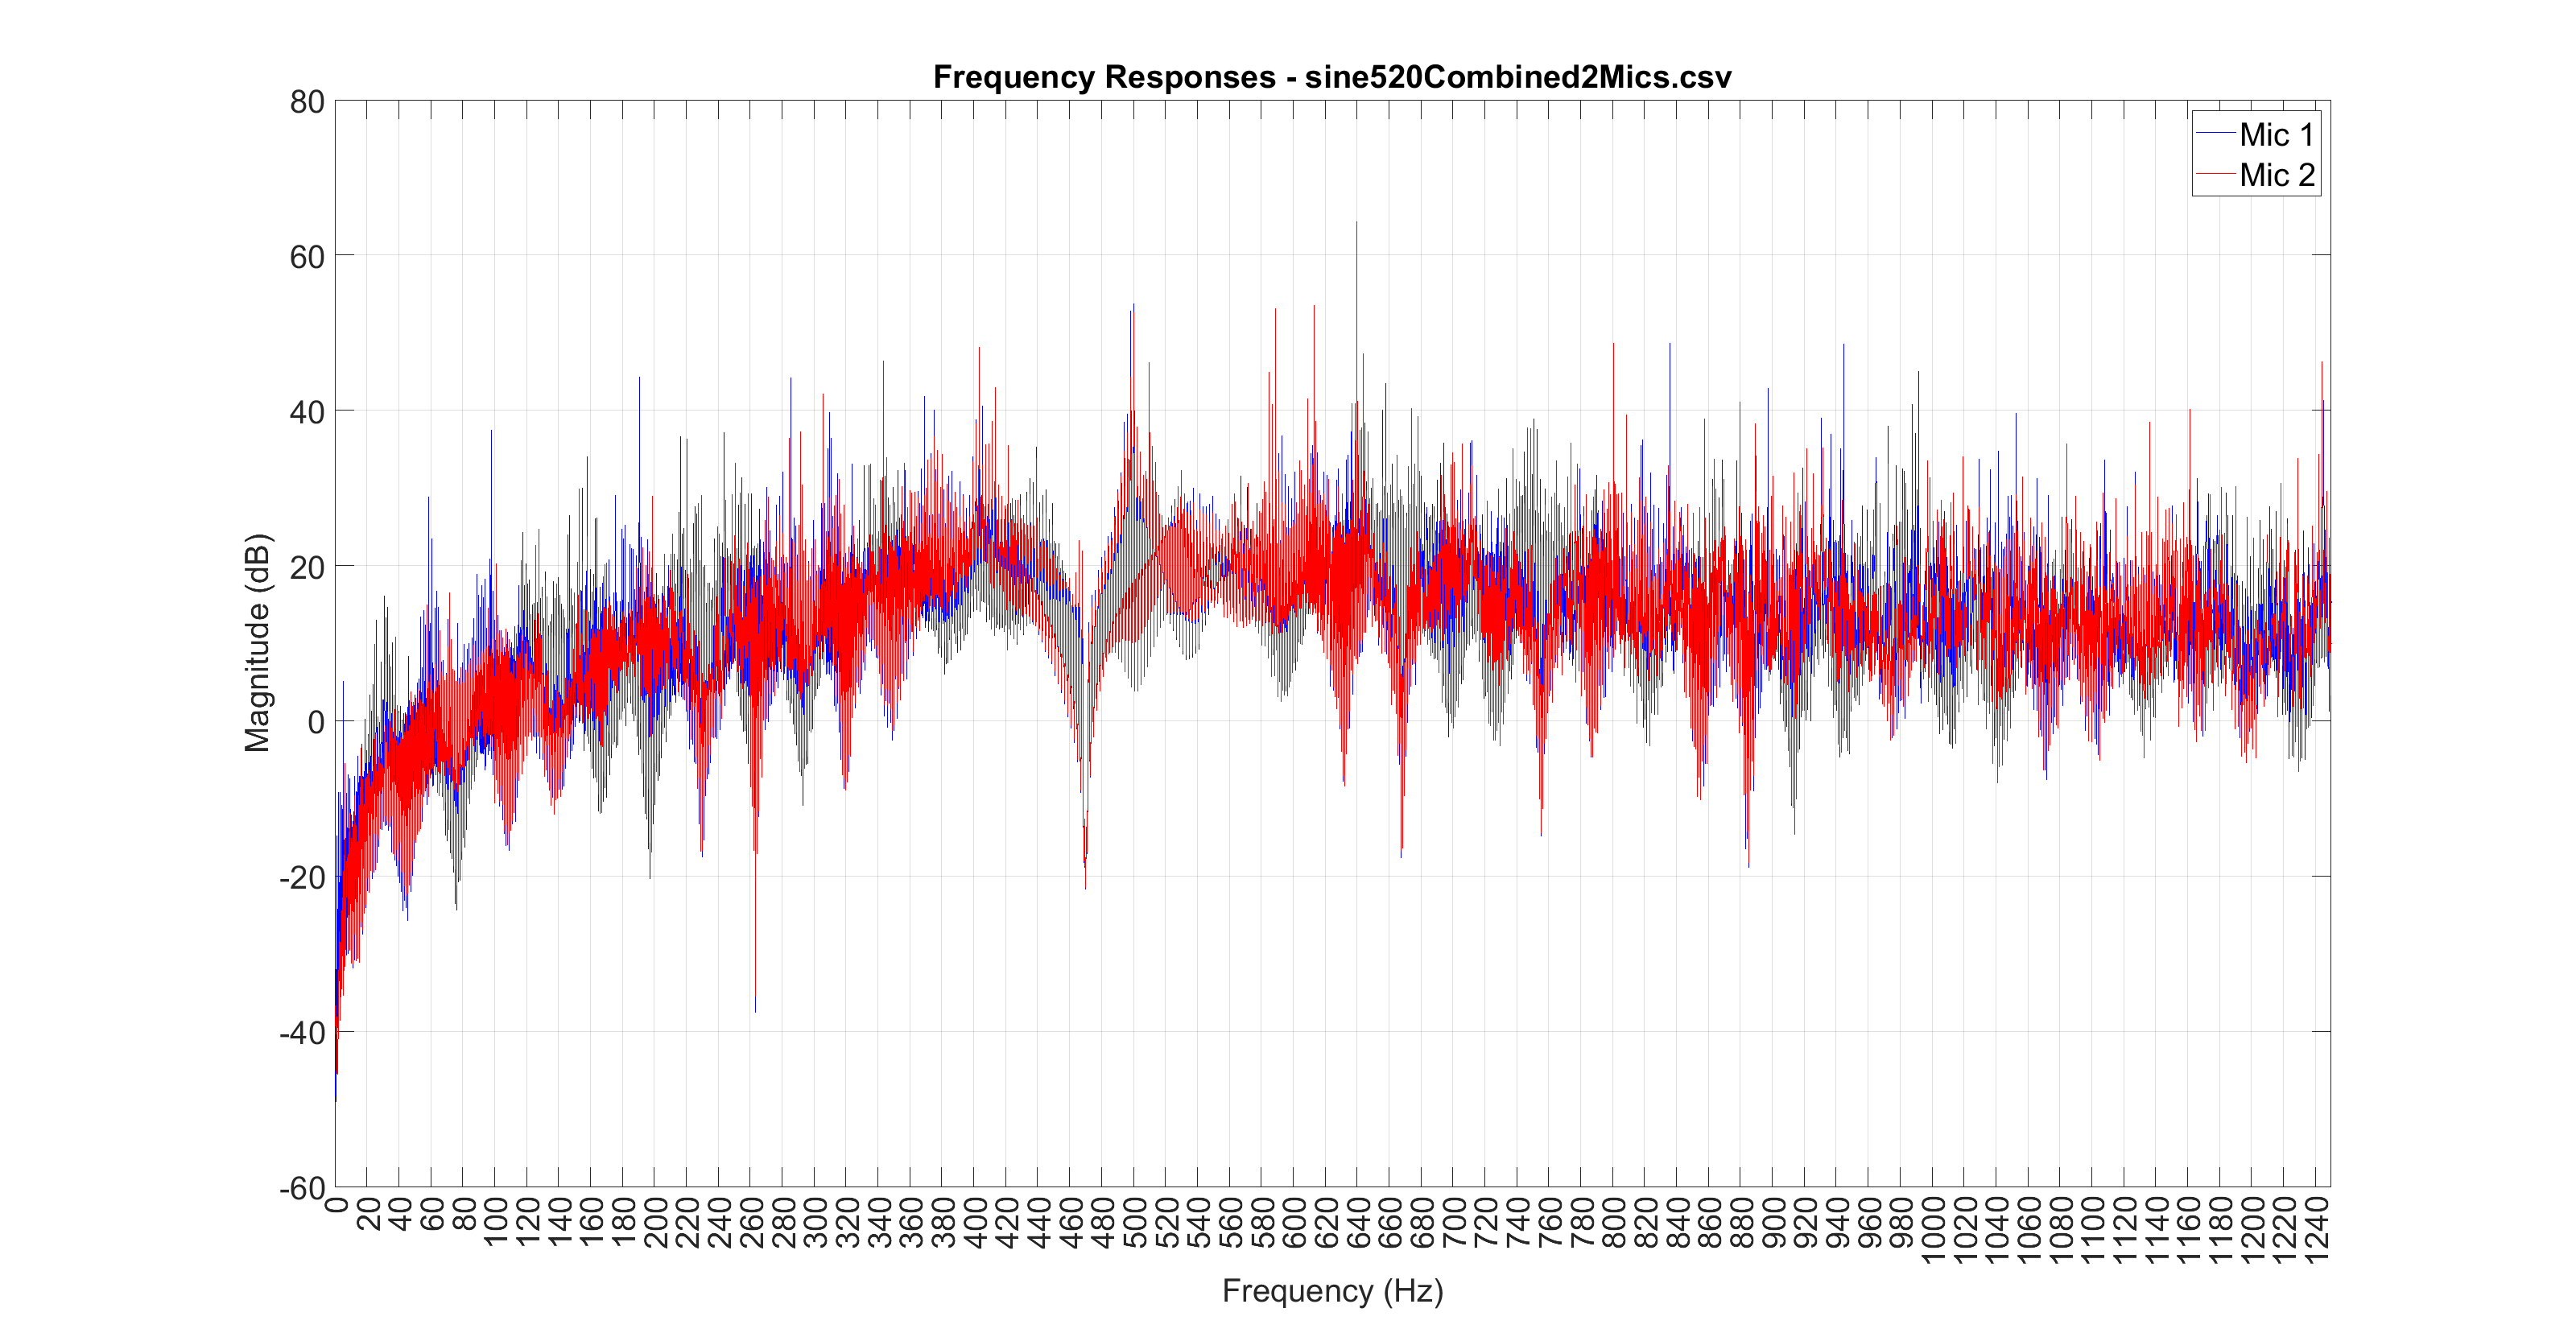

Source data for this figure (header and first rows):
-0.069946, 0.007324, -0.017059
-0.07361, 0.007355, -0.01721
-0.07687, 0.006775, -0.0174
-0.07983, 0.006165, -0.01849
-0.08246, 0.005554, -0.01862
-0.08469, 0.005371, -0.01965
-0.08652, 0.004913, -0.01932
-0.08798, 0.004089, -0.01981
-0.08905, 0.003815, -0.02103
-0.08972, 0.003510, -0.02069
-0.09, 0.002502, -0.02164
-0.08987, 0.002899, -0.02194
-0.08933, 0.002533, -0.02197
-0.08838, 0.002197, -0.02298
-0.08704, 0.001892, -0.02234
-0.08533, 0.001862, -0.02274
-0.08322, 0.001862, -0.02325
-0.08072, 0.001862, -0.0228
-0.07788, 0.001709, -0.02289
-0.07471, 0.001678, -0.02292
-0.0712, 0.001526, -0.02307
-0.06732, 0.001984, -0.02331
-0.06317, 0.002045, -0.02255
-0.05878, 0.002228, -0.02319
-0.05408, 0.002350, -0.02243
-0.04913, 0.002258, -0.02274
-0.04398, 0.002899, -0.0227
-0.03864, 0.003784, -0.02106
-0.03311, 0.003204, -0.02191
-0.02744, 0.004059, -0.02124
-0.02164, 0.003876, -0.02057
-0.01575, 0.004913, -0.02142
-0.009766, 0.005249, -0.01953
-0.003754, 0.005005, -0.02008
0.002258, 0.006073, -0.02002
0.008270, 0.007050, -0.01831
0.01425, 0.007324, -0.01868
0.02017, 0.008057, -0.01718
0.026, 0.008240, -0.017
0.03171, 0.009064, -0.01709
0.03726, 0.009705, -0.01529
0.04266, 0.009827, -0.01599
0.04785, 0.01093, -0.01502
0.05286, 0.01138, -0.01395
0.05762, 0.01178, -0.01413
0.0621, 0.01297, -0.01331
0.06631, 0.01407, -0.01269
0.07025, 0.0144, -0.01148
0.07385, 0.01404, -0.01093
0.07712, 0.01535, -0.01154
0.08005, 0.01596, -0.009674
0.08261, 0.0159, -0.009644
0.08481, 0.01651, -0.009186
0.08664, 0.01709, -0.008270
0.08804, 0.01706, -0.008820
0.08908, 0.01819, -0.007751
0.08972, 0.01862, -0.007019
0.08997, 0.01855, -0.006653
0.08978, 0.0188, -0.006775
0.0892, 0.01984, -0.006226
0.08826, 0.01999, -0.005157
... 44,099 more rows
